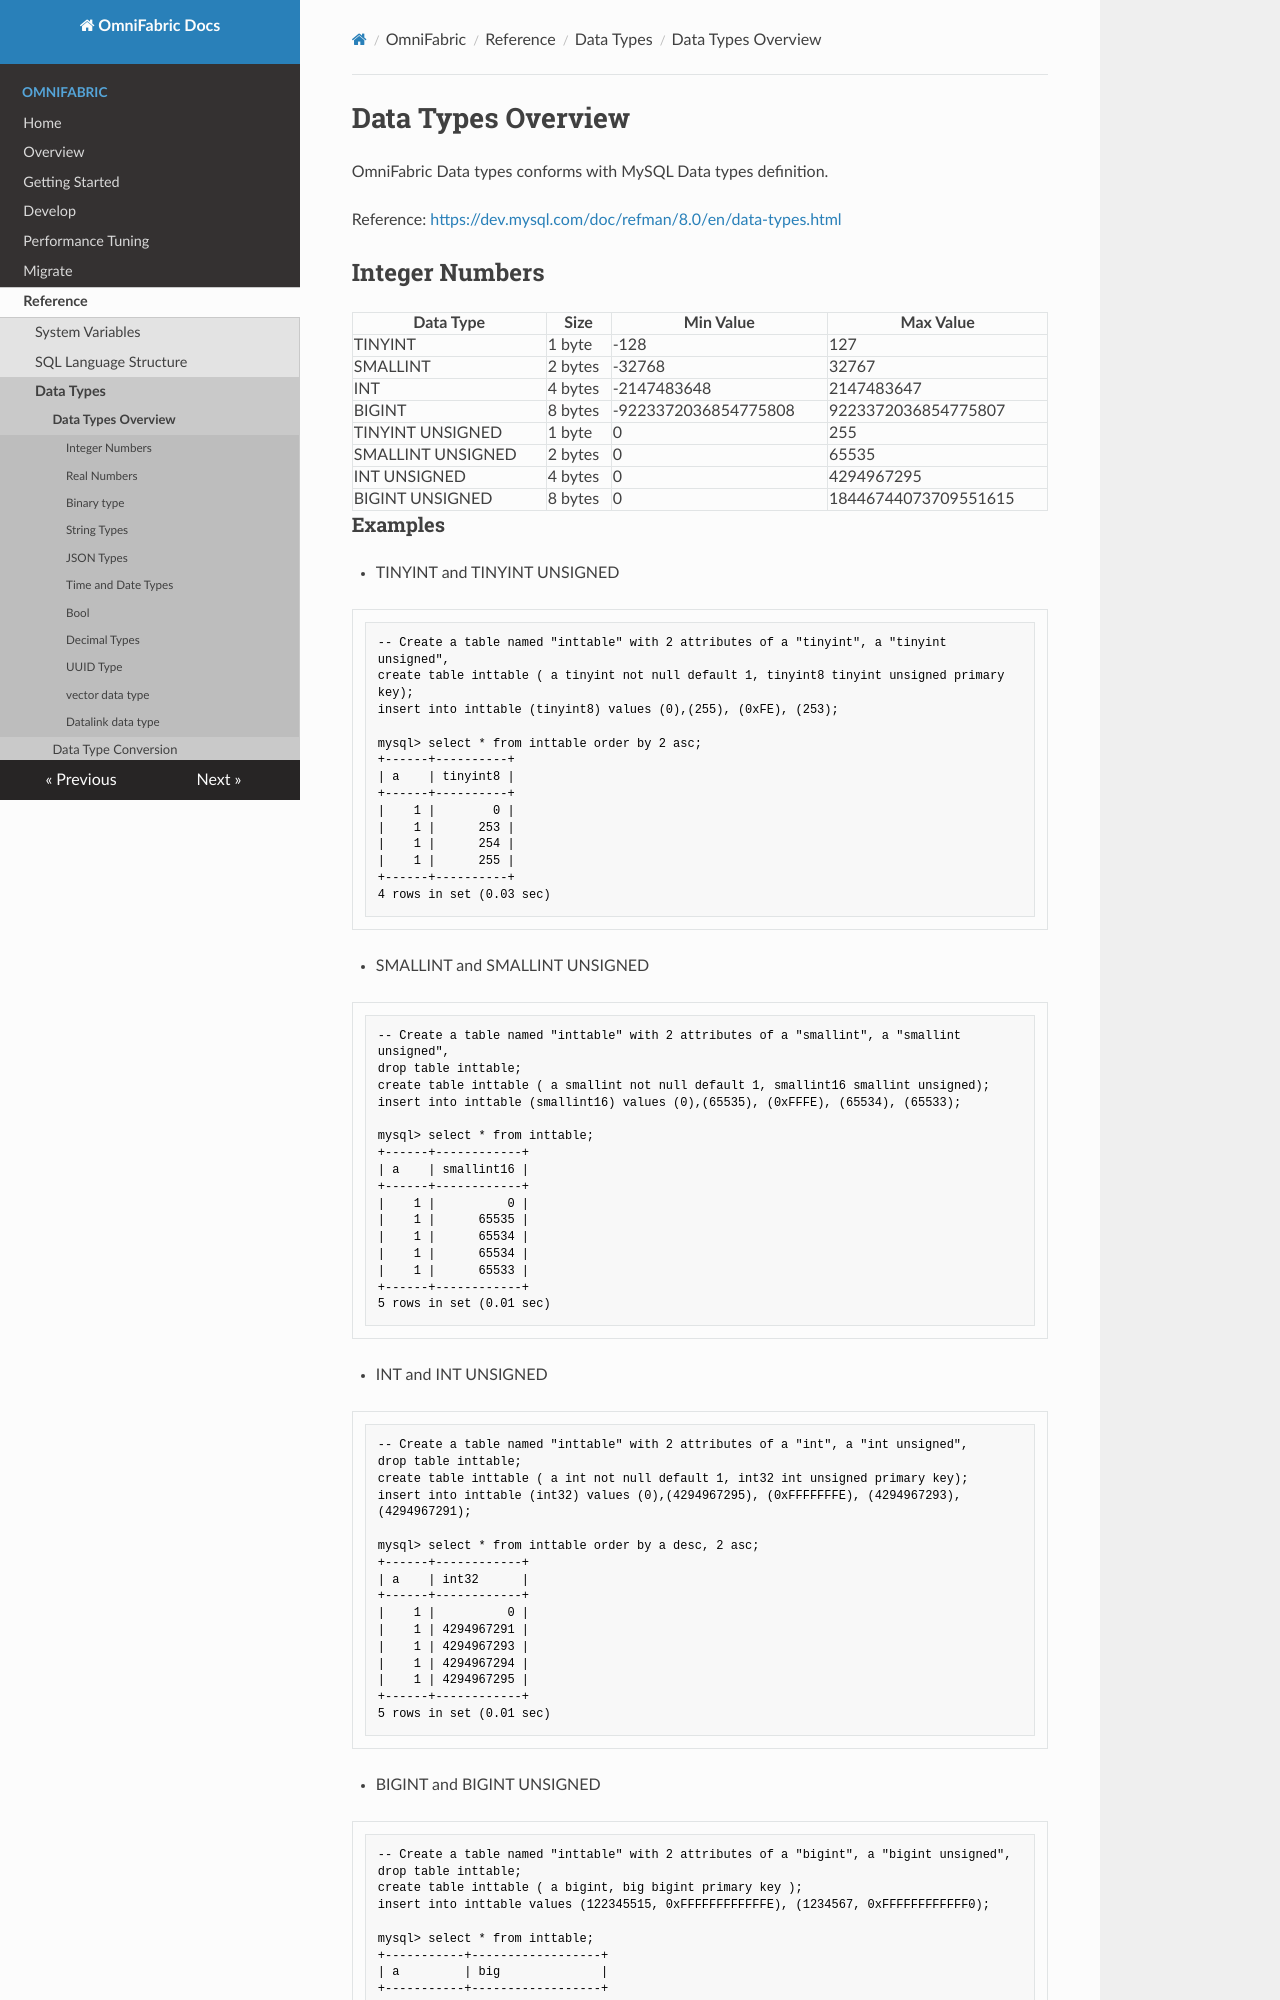

repository: cloudsigma/omnifabric-docs · page: OmniFabric/Reference/Data-Types/data-types/index.html · generator: mkdocs

# **Data Types Overview**

OmniFabric Data types conforms with MySQL Data types definition.

Reference: <https://dev.mysql.com/doc/refman/8.0/en/data-types.html>

## **Integer Numbers**

|  Data Type   | Size  |  Min Value   | Max Value  |
|  ----  | ----  |  ----  | ----  |
| TINYINT  | 1 byte | 	-128  | 127 |
| SMALLINT  | 2 bytes | -32768  | 32767 |
| INT  | 4 bytes | 	-2147483648	  | 2147483647 |
| BIGINT  | 8 bytes | -9223372036854775808	  | 9223372036854775807 |
| TINYINT UNSIGNED | 1 byte | 0	  | 255 |
| SMALLINT UNSIGNED | 2 bytes | 0	  | 65535 |
| INT UNSIGNED | 4 bytes | 0	  | 4294967295 |
| BIGINT UNSIGNED | 8 bytes | 0	  | 18446744073709551615 |

### **Examples**

- TINYINT and TINYINT UNSIGNED

```sql
-- Create a table named "inttable" with 2 attributes of a "tinyint", a "tinyint unsigned",
create table inttable ( a tinyint not null default 1, tinyint8 tinyint unsigned primary key);
insert into inttable (tinyint8) values (0),(255), (0xFE), (253);

mysql> select * from inttable order by 2 asc;
+------+----------+
| a    | tinyint8 |
+------+----------+
|    1 |        0 |
|    1 |      253 |
|    1 |      254 |
|    1 |      255 |
+------+----------+
4 rows in set (0.03 sec)
```

- SMALLINT and SMALLINT UNSIGNED

```sql
-- Create a table named "inttable" with 2 attributes of a "smallint", a "smallint unsigned",
drop table inttable;
create table inttable ( a smallint not null default 1, smallint16 smallint unsigned);
insert into inttable (smallint16) values (0),(65535), (0xFFFE), (65534), (65533);

mysql> select * from inttable;
+------+------------+
| a    | smallint16 |
+------+------------+
|    1 |          0 |
|    1 |      65535 |
|    1 |      65534 |
|    1 |      65534 |
|    1 |      65533 |
+------+------------+
5 rows in set (0.01 sec)
```

- INT and INT UNSIGNED

```sql
-- Create a table named "inttable" with 2 attributes of a "int", a "int unsigned",
drop table inttable;
create table inttable ( a int not null default 1, int32 int unsigned primary key);
insert into inttable (int32) values (0),(4294967295), (0xFFFFFFFE), (4294967293), (4294967291);

mysql> select * from inttable order by a desc, 2 asc;
+------+------------+
| a    | int32      |
+------+------------+
|    1 |          0 |
|    1 | 4294967291 |
|    1 | 4294967293 |
|    1 | 4294967294 |
|    1 | 4294967295 |
+------+------------+
5 rows in set (0.01 sec)
```

- BIGINT and BIGINT UNSIGNED

```sql
-- Create a table named "inttable" with 2 attributes of a "bigint", a "bigint unsigned",
drop table inttable;
create table inttable ( a bigint, big bigint primary key );
insert into inttable values (122345515, 0xFFFFFFFFFFFFE), (1234567, 0xFFFFFFFFFFFF0);

mysql> select * from inttable;
+-----------+------------------+
| a         | big              |
+-----------+------------------+
| 122345515 | 4503599627370494 |
|   1234567 | 4503599627370480 |
+-----------+------------------+
2 rows in set (0.01 sec)
```
